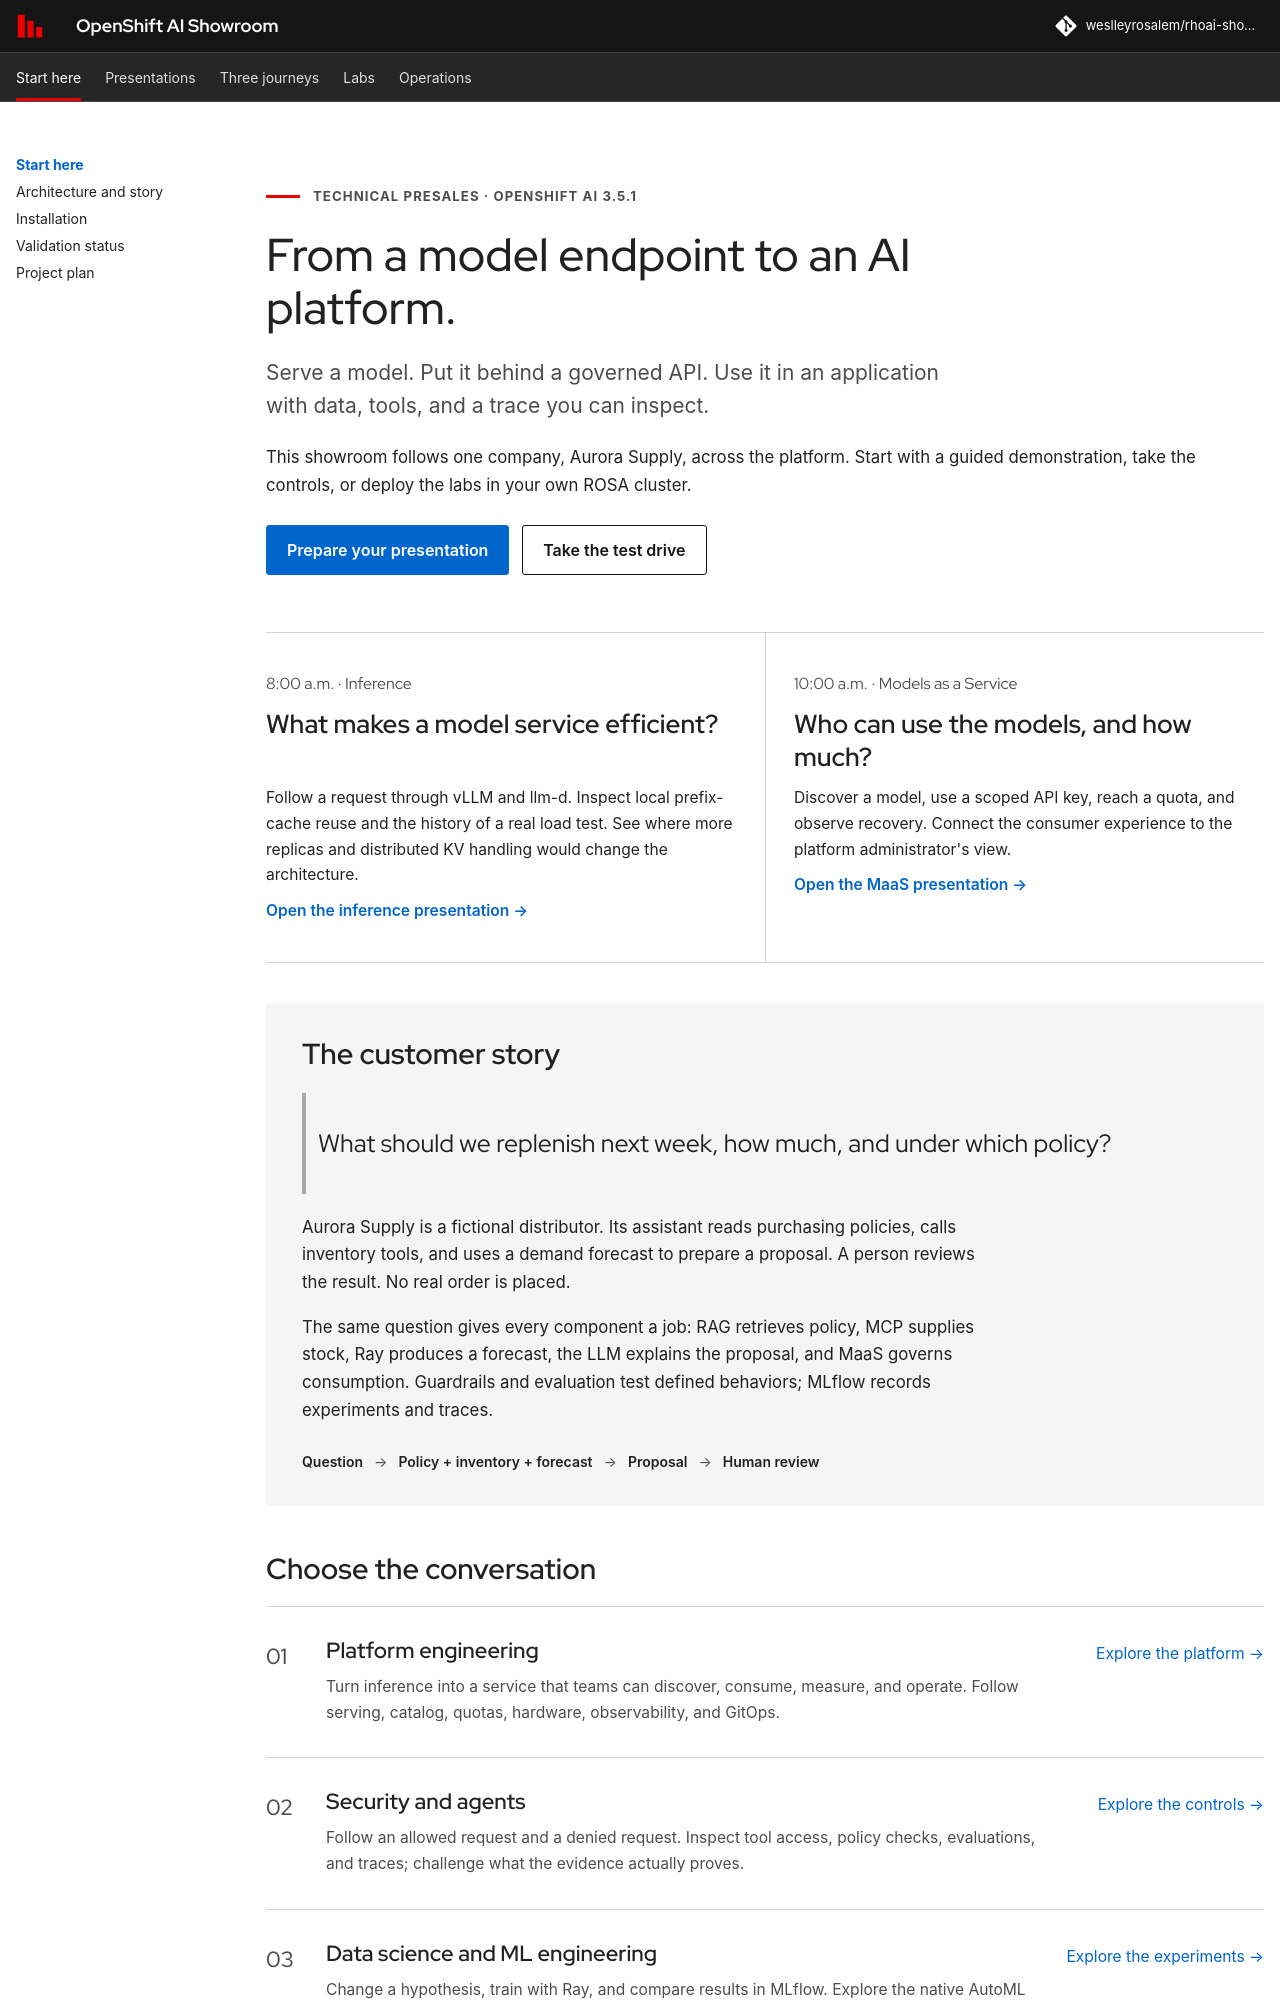

repository: weslleyrosalem/rhoai-showroom · page: index.html · generator: mkdocs

---
hide:
  - toc
---

<div class="showroom-intro" markdown>
<div class="showroom-eyebrow">Technical presales · OpenShift AI 3.5.1</div>

# From a model endpoint to an AI platform.

<p class="lead">Serve a model. Put it behind a governed API. Use it in an application with data, tools, and a trace you can inspect.</p>

This showroom follows one company, Aurora Supply, across the platform. Start with a guided demonstration, take the controls, or deploy the labs in your own ROSA cluster.

[Prepare your presentation](operations/presenter.md){ .md-button .md-button--primary }
[Take the test drive](operations/test-drive.md){ .md-button }
</div>

<div class="showroom-agenda" markdown>
<section class="showroom-session" markdown>
<span class="session-time">8:00 a.m. · Inference</span>

## What makes a model service efficient?

Follow a request through vLLM and llm-d. Inspect local prefix-cache reuse and the history of a real load test. See where more replicas and distributed KV handling would change the architecture.

[Open the inference presentation →](demos/inference.md)
</section>
<section class="showroom-session" markdown>
<span class="session-time">10:00 a.m. · Models as a Service</span>

## Who can use the models, and how much?

Discover a model, use a scoped API key, reach a quota, and observe recovery. Connect the consumer experience to the platform administrator's view.

[Open the MaaS presentation →](demos/maas.md)
</section>
</div>

<section class="showroom-story" markdown>

## The customer story

> What should we replenish next week, how much, and under which policy?

Aurora Supply is a fictional distributor. Its assistant reads purchasing policies, calls inventory tools, and uses a demand forecast to prepare a proposal. A person reviews the result. No real order is placed.

The same question gives every component a job: RAG retrieves policy, MCP supplies stock, Ray produces a forecast, the LLM explains the proposal, and MaaS governs consumption. Guardrails and evaluation test defined behaviors; MLflow records experiments and traces.

<div class="showroom-path"><b>Question</b><span aria-hidden="true">→</span><b>Policy + inventory + forecast</b><span aria-hidden="true">→</span><b>Proposal</b><span aria-hidden="true">→</span><b>Human review</b></div>
</section>

## Choose the conversation

<div class="showroom-journey" markdown>
<span class="step" aria-hidden="true">01</span>
<div markdown>

### Platform engineering

Turn inference into a service that teams can discover, consume, measure, and operate. Follow serving, catalog, quotas, hardware, observability, and GitOps.
</div>
<div class="journey-link" markdown>[Explore the platform →](journeys/platform.md)</div>
</div>
<div class="showroom-journey" markdown>
<span class="step" aria-hidden="true">02</span>
<div markdown>

### Security and agents

Follow an allowed request and a denied request. Inspect tool access, policy checks, evaluations, and traces; challenge what the evidence actually proves.
</div>
<div class="journey-link" markdown>[Explore the controls →](journeys/security.md)</div>
</div>
<div class="showroom-journey" markdown>
<span class="step" aria-hidden="true">03</span>
<div markdown>
